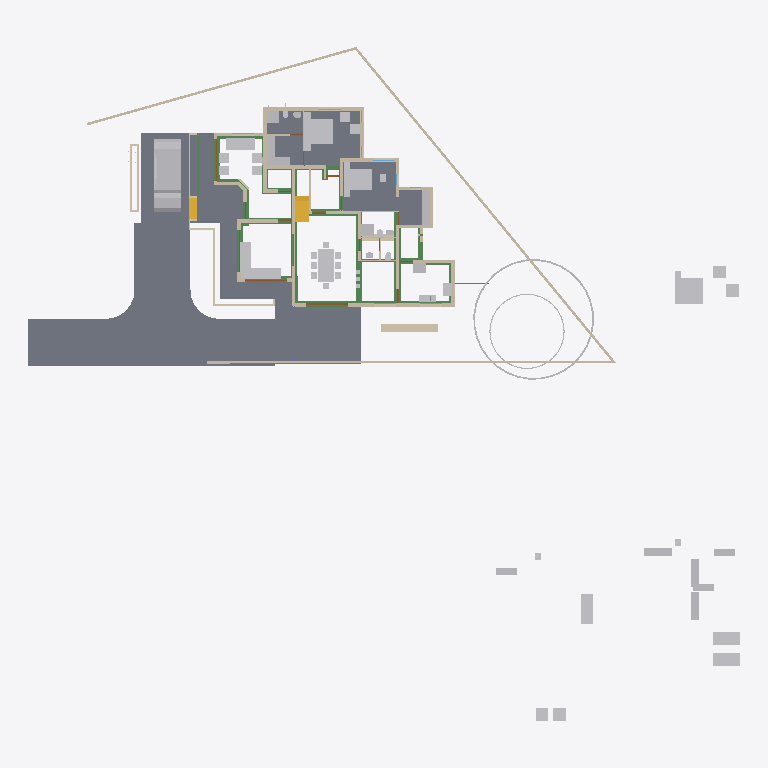
Plan cut of the same IFC building model at storey 'GF-Plumbing' (level 0.00 m, cut at 1.40 m), seen from above with north up, elements coloured by IFC class: 51 other elements (light grey), 42 walls (beige), 29 beams (green), 8 slabs (grey), 4 doors (brown), 2 stair flights (yellow). Cut surfaces are drawn darker.
Extent 50.8 m × 48.1 m × 10.5 m (x, y, z). Storeys (7): Footing at -0.72 m; 00 at 0.00 m; GF-Plumbing at 0.00 m; GF at 0.45 m; GF Lintel at 2.50 m; FF at 3.45 m; SF at 6.45 m. Elements (641): 187 IfcWall, 141 IfcBeam, 125 IfcColumn, 50 IfcFurniture, 23 IfcRailing, 23 IfcWindow, 22 IfcDoor, 17 IfcSanitaryTerminal, 15 IfcSlab, 8 IfcPipeSegment, 8 IfcSolarDevice, 7 IfcRoof.

HEADER;
FILE_DESCRIPTION(('ViewDefinition[DesignTransferView]'),'2;1');
FILE_NAME('AnilIFC.ifc','2025-05-26T09:59:43+05:30',(''),(''),'IfcOpenShell 0.8.2','Bonsai 0.8.2','');
FILE_SCHEMA(('IFC4X3'));
ENDSEC;
DATA;
#1=IFCPROJECT('0$WNUybvfAYORhaB4XNFsz',$,'My Project',$,$,$,$,(#14,#26),#9);
#30=IFCSITE('3M0IN1zgbAER3qQbvbHEyN',$,'My Site',$,$,#21593,$,$,$,$,$,$,$,$);
#2446=IFCSITE('1Q_c7uVcTCngKTLSlSECoW',$,'Site',$,$,#21603,#2459,$,$,$,$,$,$,$);
#36=IFCBUILDING('1$IA7hdqP7iPKszbJPMQXv',$,'My Building',$,$,#21598,$,$,$,$,$,$);
#42=IFCBUILDINGSTOREY('2kIwN_l2HEff17hxWulS$t',$,'00',$,$,#21448,$,$,$,$);
#96=IFCBUILDINGSTOREY('1ytHU9NMr9xuhR6nOuParS',$,'GF',$,$,#145128,$,$,$,$);
#113=IFCBUILDINGSTOREY('02Wk4pOKz6S8OjqfsSxw3f',$,'FF',$,$,#26578,$,$,$,$);
#12120=IFCBUILDINGSTOREY('30jjxh13H5ZfRPWBSBUv3P',$,'GF Lintel',$,$,#21443,$,$,$,$);
#63201=IFCBUILDINGSTOREY('29$z2S3$n8RvRPKj7iW$sZ',$,'SF',$,$,#63429,$,$,$,$);
#108970=IFCBUILDINGSTOREY('3iWuMSe1v7khUzkZ98yZ0Z',$,'Footing',$,$,#108991,$,$,$,$);
#147287=IFCBUILDINGSTOREY('2KbWokeHD6$ezCcWwHlXSS',$,'GF-Plumbing',$,$,#147303,$,$,$,$);
#102656=IFCSLAB('0PC2wOFKfA58MASSpvqWe1',$,'Slab',$,$,#146298,#102677,$,$);
#15926=IFCSLAB('0jKIsjEsnD1OzlWHdbrHaP',$,'Slab',$,$,#146183,#15940,$,$);
#97744=IFCSLAB('0E04lLiun5mhNbrsItVqGw',$,'Slab',$,$,#146258,#97765,$,$);
#97782=IFCSLAB('2H_RNqbb95NBqUBEz4KwU3',$,'Slab',$,$,#146263,#97803,$,$);
#155018=IFCSLAB('10n62fAh17LfjHSjB4D384',$,'Slab',$,$,#155148,#155029,$,$);
#144964=IFCSLAB('26vf0ogu9C3812sFdsj2Hs',$,'Slab',$,$,#144997,#144979,$,$);
#9759=IFCVEHICLE('1oADfEVWn0tPCUY0EM8eBG',$,'Vehicle',$,$,#44509,#9791,$,$);
#14987=IFCWALL('3QvJTaeo13jR4q00Btfvpq',$,'Wall',$,$,#70690,#14998,$,$);
#18400=IFCFURNITURE('1R50XvKDL8EfbTnGY_njcY',$,'Furniture',$,$,#145278,#18399,$,$);
#15105=IFCWALL('2$tbsWQJT3PftHdFdSZRzF',$,'Wall',$,$,#70658,#15116,$,$);
#18901=IFCFURNITURE('24hcVyXrH4tf35GE4proyw',$,'Furniture',$,$,#145158,#18900,$,$);
#25612=IFCFURNITURE('2akChVyKvEohXfhOaKw10T',$,'Furniture',$,$,#145238,#25644,$,$);
#18777=IFCFURNITURE('1aP3zeWsL0ZQXEuRipuWXs',$,'Furniture',$,$,#145363,#18776,$,$);
#14884=IFCWALL('0MuvIxI8bFFxmzWw1hEsL7',$,'Wall',$,$,#70633,#14890,$,$);
#76381=IFCGEOGRAPHICELEMENT('2pfiLi3vv79x_8U6RE3CYp',$,'GeographicElement',$,$,#76413,#76449,$,$);
#25270=IFCFURNITURE('1LH09B9mjBF9cFS_bJydOX',$,'Furniture',$,$,#146198,#25301,$,$);
#188462=IFCWALL('1v4RQcPUj6Dut_I2OW9Y_r',$,'Wall',$,$,#188473,#188468,$,$);
#146703=IFCSLAB('1DExnYGNnEN8upuMhsRnr$',$,'Slab',$,$,#147261,#146714,$,$);
#604=IFCWALL('0vQHFjq6DDjRfeuf4$xxQH',$,'Wall',$,$,#146528,#615,$,$);
#149790=IFCBEAM('1a$n3x3YjFg97HuR3xHsyR',$,'Beam',$,$,#152152,#149801,$,$);
#188=IFCWALL('1PzxetMNn7avsyHCxKbrs1',$,'Wall',$,$,#146488,#199,$,$);
#10353=IFCSTAIRFLIGHT('2Zm0rZgTbDdgxMEp5bq$9_',$,'StairFlight',$,$,#145348,#10385,$,12,11,0.183333337306976,0.150000005960464,.STRAIGHT.);
#17678=IFCFURNITURE('2bin7WsULDjPeLfYKRFVAv',$,'Furniture',$,$,#145343,#17677,$,$);
#17233=IFCFURNITURE('0T3ErBLYfCbANjLJsek21j',$,'Furniture.012',$,$,#145333,#17232,$,$);
#18864=IFCFURNITURE('3pKgwG2ITCbQ1PcX8XbhFK',$,'Furniture',$,$,#145338,#18863,$,$);
#17628=IFCFURNITURE('17qZxJfnjAUwxgeyWuttn3',$,'Furniture',$,$,#145173,#17627,$,$);
#299=IFCWALL('3YOHcsAdT3PO$57Bo2wlO0',$,'Wall',$,$,#146523,#310,$,$);
#153032=IFCBEAM('0Lg9H3X11CLvuYUlttgRuM',$,'Beam',$,$,#153747,#153043,$,$);
#516=IFCWALL('0kHakQ$Fb8lPUKd_GxCfr6',$,'Wall',$,$,#146598,#527,$,$);
#423=IFCWALL('1yZ5GwNe15fArSzrc3cNGE',$,'Wall',$,$,#146638,#434,$,$);
#25314=IFCFURNITURE('0Rgq7HzdzEhvU_dNff47Wu',$,'Furniture',$,$,#145233,#25343,$,$);
#74869=IFCGEOGRAPHICELEMENT('3qyTpdBrLCaxCPBVEhKmZp',$,'GeographicElement',$,$,#76320,#74901,$,$);
#29358=IFCWALL('3U3_2IE6LES8tAXzbZT3By',$,'Wall',$,$,#164702,#29370,$,$);
#16799=IFCFURNITURE('055N_$xmX9ZQbc0CYFtvE3',$,'Furniture',$,$,#145283,#16798,$,$);
#17096=IFCFURNITURE('0yYwZAg3jFQvkxBxQ0MGp1',$,'Furniture',$,$,#145288,#17095,$,$);
#18669=IFCFURNITURE('0_rDbuDo58VxsMmqMXWGXl',$,'Furniture',$,$,#145293,#18668,$,$);
#1217=IFCWALL('2Q5YCkzor9Ngjftvgr0hJV',$,'Wall',$,$,#168495,#1228,$,$);
#141599=IFCBEAM('1z5iZfILrC$B8_t72NxpMW',$,'Beam',$,$,#142285,#141610,$,$);
#25122=IFCFURNITURE('0eMwo17SHA2AtkijqvowIK',$,'Furniture',$,$,#145353,#25153,$,$);
#154500=IFCBEAM('080XFfqrn6FfLsy8Inj5Im',$,'Beam',$,$,#154551,#154511,$,$);
#154605=IFCBEAM('3Jo_BB1Jn9lP79LVAgbguH',$,'Beam',$,$,#166819,#154616,$,$);
#19988=IFCWALL('1w6VKMxRj2hObZ_QLhIAvk',$,'Wall',$,$,#146518,#19999,$,$);
#454=IFCWALL('1cEUYXkQ18g8A2AkmtiTwk',$,'Wall',$,$,#168519,#465,$,$);
#154273=IFCBEAM('1XRnEmK9H0BQ9w5Vz4gh4C',$,'Beam',$,$,#154322,#154284,$,$);
#17365=IFCFURNITURE('0Tjm9jror8bPxG689sHAj8',$,'Furniture',$,$,#145313,#17364,$,$);
#17439=IFCFURNITURE('076SYXiXP7jhnOyre$gCoP',$,'Furniture',$,$,#145148,#17438,$,$);
#154579=IFCBEAM('1PLUaeYxr8p9h7F8BQJXhz',$,'Beam',$,$,#155138,#154590,$,$);
#6545=IFCSTAIRFLIGHT('3mjK21MVj5Wxp88atmNL9l',$,'StairFlight',$,$,#60989,#6544,$,2,1,0.150000005960464,0.25,.STRAIGHT.);
#25161=IFCFURNITURE('3ia0j471fEl9_3EcPDtlMf',$,'Furniture',$,$,#145228,#29497,$,$);
#842=IFCWALL('3BP$Kj7eL8rfLzufr5wfXy',$,'Wall',$,$,#146643,#853,$,$);
#17513=IFCFURNITURE('0VTCb1Evn558OH68N69Eaz',$,'Furniture',$,$,#145318,#17512,$,$);
#18827=IFCFURNITURE('0zixzxSUv7NBPjkhBn6BwL',$,'Furniture',$,$,#145153,#18826,$,$);
#25356=IFCSANITARYTERMINAL('0DGlzq0Xv7KwIjCvA14zlk',$,'SanitaryTerminal',$,$,#145223,#25369,$,$);
#57461=IFCWALL('22p$gjPlf4_fmH50hLiwEg',$,'Wall',$,$,#165724,#57472,$,$);
#17045=IFCFURNITURE('3keQdM9i5FJ9JBwmsM_Qg3',$,'Furniture',$,$,#145298,#17044,$,$);
#17328=IFCFURNITURE('3InpbPAMj2MBzrSOMYlvHV',$,'Furniture',$,$,#145303,#17327,$,$);
#153977=IFCBEAM('0TWa$AyqT83PWOB1D1JXxe',$,'Beam',$,$,#154413,#153988,$,$);
#23313=IFCSANITARYTERMINAL('2AQwLasl50KvvqUmlCa0I7',$,'SanitaryTerminal',$,$,#148151,#23345,$,$);
#138833=IFCWALL('28JS9ZVTrCrhN46P$xeur9',$,'Wall',$,$,#166525,#138844,$,$);
#38948=IFCWALL('0ipxxeBA962ABePks$Jpav',$,'Wall',$,$,#166017,#38979,$,$);
#151408=IFCBEAM('11UmVD6Hv2zOoPXsLeu2$6',$,'Beam',$,$,#151733,#151419,$,$);
#85080=IFCELECTRICAPPLIANCE('3r3ymMflv8O8jCD$O86PPW',$,'ElectricAppliance',$,$,#146223,#85111,$,$);
#18714=IFCFURNITURE('0sWiAZchD9CQr_lkdFZUTW',$,'Furniture',$,$,#145308,#18713,$,$);
#73000=IFCWALL('3z7g50jMX4Rh8$1_kKCMxL',$,'Wall',$,$,#165780,#73011,$,$);
#699=IFCWALL('1YEXD_311BPxR14yKIlEMz',$,'Wall',$,$,#146513,#710,$,$);
#144998=IFCSLAB('32xDgTD3b17PKhJCvtkc6X',$,'Slab',$,$,#147256,#145009,$,$);
#149583=IFCBEAM('0jjyRdsLz72vam6tv77R1y',$,'Beam',$,$,#154784,#149594,$,$);
#57537=IFCWALL('0RVWYaWSX1oeXNJZV9D28p',$,'Wall',$,$,#165897,#57548,$,$);
#86224=IFCSANITARYTERMINAL('2biCU27_zEgBtPNwtE6wvd',$,'SanitaryTerminal',$,$,#146233,#86256,$,$);
#130=IFCWALL('04CHTr6Lj4wPvBnmyPYJ6Z',$,'Wall',$,$,#146483,#138,$,$);
#150465=IFCBEAM('3oiz4vW992SAq93f3Yx8gc',$,'Beam',$,$,#152239,#150476,$,$);
#392=IFCWALL('3Qya9ZYJP97B1xsfIiUBer',$,'Wall',$,$,#146648,#403,$,$);
#150004=IFCBEAM('0Wq3PonavD4woKKxMkERIJ',$,'Beam',$,$,#150233,#150015,$,$);
#154183=IFCBEAM('0Yihe8znn258ntGVME035D',$,'Beam',$,$,#154232,#154194,$,$);
#82229=IFCWALL('1dZywMfXH8hBJcwgdnriym',$,'Wall',$,$,#146548,#82266,$,$);
#1440=IFCWALL('3GLM2Z4Pf1HOc7RaVPeooN',$,'Wall',$,$,#164946,#1451,$,$);
#86279=IFCELECTRICAPPLIANCE('1lTy1pOgr4efy1fl4xNZg$',$,'ElectricAppliance',$,$,#146228,#86311,$,$);
#4273=IFCWALL('1oh7zEnUH4yxmpd05lCSWC',$,'Wall',$,$,#164582,#4284,$,$);
#142134=IFCBEAM('14qZT0W4L2H8jVZf6E8d6q',$,'Beam',$,$,#142303,#142145,$,$);
#153666=IFCBEAM('0MIPwZEUXATv$BBWagWbD4',$,'Beam',$,$,#153932,#153677,$,$);
#22214=IFCFURNITURE('0KTzOcFqX39OX7TZqBe6XZ',$,'Furniture',$,$,#145193,#22227,$,$);
#22327=IFCFURNITURE('2JUXPztkjFqBln5k4xn9m1',$,'Furniture',$,$,#145183,#22340,$,$);
#22388=IFCFURNITURE('31n1J_$I57pu5jDAm8k1r8',$,'Furniture',$,$,#145368,#22401,$,$);
#22421=IFCFURNITURE('2zy8cDFfn09g6xCglxdYzf',$,'Furniture',$,$,#145373,#22434,$,$);
#1756=IFCWALL('1k48VKPdv0Vg_oNqsf$EZh',$,'Wall',$,$,#146508,#1767,$,$);
#22162=IFCFURNITURE('1HAj9Qqb15fxKqqLnUY5tx',$,'Furniture',$,$,#145188,#22194,$,$);
#22355=IFCFURNITURE('1ER_YDI7H04eJegewwbPZx',$,'Furniture',$,$,#145198,#22368,$,$);
#153761=IFCBEAM('0JE0A_M8D9_egBrIEG$q7Y',$,'Beam',$,$,#153823,#153772,$,$);
#44961=IFCWALL('1W3$tepJP0leY7YOeWnHjR',$,'Wall',$,$,#146618,#44967,$,$);
#1657=IFCWALL('1k5DFfksL0DBm8B9dpCj$F',$,'Wall',$,$,#146503,#1668,$,$);
#12250=IFCDOOR('2BRBKprhj7ox11yrDLu5ws',$,'Door',$,$,#112401,#36046,$,$,$,$,$,$);
#144717=IFCBEAM('2gxyEwCn948wb20WSxeeuS',$,'Beam',$,$,#144754,#144729,$,$);
#150491=IFCBEAM('2osefDFyT39RvPBFJKNEEC',$,'Beam',$,$,#152170,#150502,$,$);
#48854=IFCBEAM('3U47t32W1D9x3RIjIi17rc',$,'Beam',$,$,#145403,#48865,$,$);
#154992=IFCBEAM('14zvi$Bpb4xwFJ3Mb45n0x',$,'Beam',$,$,#155143,#155003,$,$);
#945=IFCWALL('3f0b5i_z5A1wo_s5RrCXKn',$,'Wall',$,$,#146478,#956,$,$);
#153439=IFCBEAM('3k4QZ9NhjDhQ7yUu3SdSim',$,'Beam',$,$,#153606,#153450,$,$);
#268=IFCWALL('2RgLl6fRz15frDI_PC4t9e',$,'Wall',$,$,#155200,#279,$,$);
#152267=IFCBEAM('0fm6yBtbr6jhrDshJ366vP',$,'Beam',$,$,#152894,#152278,$,$);
#59003=IFCWALL('0QbKQ4QwXCE91xtueIIBH_',$,'Wall',$,$,#165935,#59014,$,$);
#65015=IFCBEAM('1H_xJU4fn99g6PolxbP1In',$,'Beam',$,$,#145908,#65026,$,$);
#1172=IFCWALL('2GwPRnCnz058ACz_ZbcJ05',$,'Wall',$,$,#146588,#1183,$,$);
#150234=IFCBEAM('2B8XZeXov5DwUqjkCLUQAb',$,'Beam',$,$,#150399,#150245,$,$);
#53022=IFCBEAM('0lKseJo1n4YASRH6Y4ypCb',$,'Beam',$,$,#145418,#53033,$,$);
#57210=IFCWALL('3YfBuLdxrF$B0Hmh7k8yp1',$,'Wall',$,$,#165760,#57216,$,$);
#18632=IFCFURNITURE('2XUZmvobvC1gsAzioRJWb7',$,'Furniture',$,$,#145358,#18631,$,$);
#98113=IFCFURNITURE('10jljVhcr49Q09$4qRzO8T',$,'Furniture',$,$,#146268,#98129,$,$);
#900=IFCWALL('1fOjCHp7n9IvAaRIenRr6l',$,'Wall',$,$,#146473,#911,$,$);
#149738=IFCBEAM('2kTlbqQmHDBAL4FBmYQKs0',$,'Beam',$,$,#151879,#149749,$,$);
#144755=IFCBEAM('0B6eWAhgv6quuiFEWbSInz',$,'Beam',$,$,#185330,#144766,$,$);
#98460=IFCFURNITURE('2o32gnRgj7JOnZ46_g1ygp',$,'Furniture',$,$,#146273,#98492,$,$);
#149764=IFCBEAM('2G8AAt3hP1hehEOyLELJeo',$,'Beam',$,$,#149900,#149775,$,$);
#1275=IFCWALL('1Cqmx66HL5neqXAJZajN7t',$,'Wall',$,$,#146628,#1286,$,$);
#23233=IFCSANITARYTERMINAL('0AyAwyofT05v1O_NxO0jH2',$,'SanitaryTerminal',$,$,#146893,#23265,$,$);
#25408=IFCSANITARYTERMINAL('0qCZoCmrD1B9CO5Kg0plPw',$,'SanitaryTerminal',$,$,#145213,#25421,$,$);
#25434=IFCSANITARYTERMINAL('2JE6HIrKjAm9pFdRxgG_wV',$,'SanitaryTerminal',$,$,#145243,#25447,$,$);
#17157=IFCFURNITURE('3SbcOvQD51GhDFdMrfJy7o',$,'Furniture',$,$,#145143,#17156,$,$);
#17715=IFCFURNITURE('1K5CC3v$51_RkeRHCfWF1K',$,'Furniture',$,$,#145323,#17714,$,$);
#18521=IFCFURNITURE('30UJjqf1X57hbrPqq67ADj',$,'Furniture',$,$,#145328,#18520,$,$);
#25207=IFCFURNITURE('2uCA7urEX5jwtO78eo2CJ0',$,'Furniture',$,$,#146188,#25220,$,$);
#25249=IFCFURNITURE('1SXHrIKEbF3Avs1_u_np1P',$,'Furniture',$,$,#146193,#25262,$,$);
#34346=IFCDOOR('0OUxOPs7zFRAy3HKSliQuy',$,'Door',$,$,#112533,#34378,$,$,$,$,$,$);
#12800=IFCDOOR('39JD$kR8X0NPRTeSE4w5EH',$,'Door',$,$,#155270,#34459,$,$,$,$,$,$);
#46961=IFCDOOR('05FZZvsyf959qcUkPSLQsf',$,'Door',$,$,#110698,#46992,$,$,$,$,$,$);
#573=IFCWALL('2Qu9Lk0Sn4FwvPmybXWNcw',$,'Wall',$,$,#185665,#584,$,$);
#36450=IFCWALL('1bzvSivc55Gu6ANT5eBo$k',$,'Wall',$,$,#146578,#36462,$,$);
#25382=IFCSANITARYTERMINAL('2vD3tSgcTBU8lPnKKbK96B',$,'SanitaryTerminal',$,$,#145218,#25395,$,$);
#153946=IFCBEAM('0_cgpbAmDD0eRD3rnt$OVz',$,'Beam',$,$,#154063,#153957,$,$);
#25460=IFCSANITARYTERMINAL('0u$EF64DX2vwQITCsVFWKX',$,'SanitaryTerminal',$,$,#145248,#25473,$,$);
#19350=IFCWALL('1vmHNPZZf35A3$ZzlI3hrB',$,'Wall',$,$,#164670,#19361,$,$);
#1892=IFCWALL('2btlAvQzb6KvChKkPyT1tL',$,'Wall',$,$,#146608,#1903,$,$);
#2056=IFCWALL('3m9H6N70nCXvzVOEeycG90',$,'Wall',$,$,#165663,#2067,$,$);
#23273=IFCSANITARYTERMINAL('20JUjhvWbBRRjSV1SLXVka',$,'SanitaryTerminal',$,$,#146678,#23305,$,$);
#148613=IFCPIPESEGMENT('3OFyXjenL4BOYWO_7o1j2H',$,'PipeSegment',$,$,#148806,#148625,$,$);
#20123=IFCWALL('23C6IFMfT5c9qVYymYr$CN',$,'Wall',$,$,#165638,#20134,$,$);
#2101=IFCWALL('31H7rpK8j5AxAH6BkyaHYJ',$,'Wall',$,$,#146658,#2112,$,$);
ENDSEC;